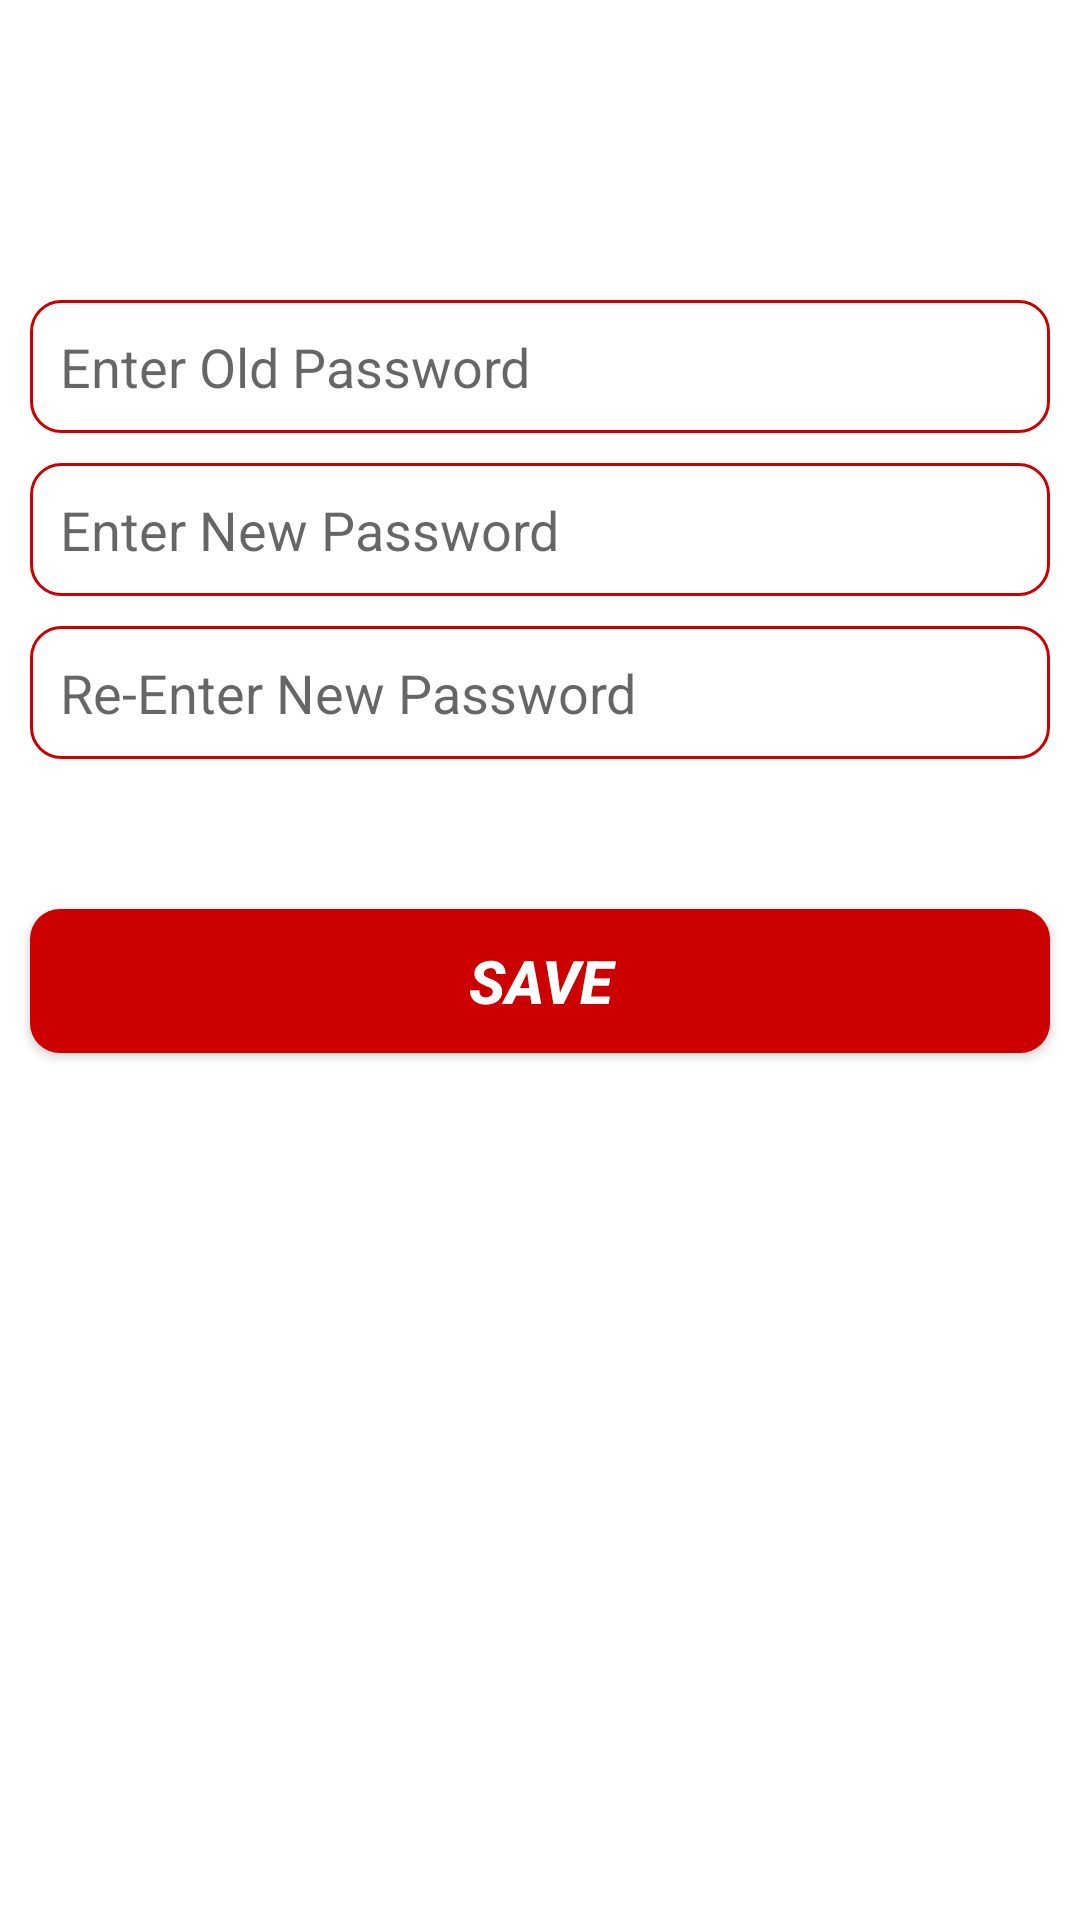

Write the Android layout XML for this screen, with the resource values it uses.
<!-- AndroidManifest.xml: application theme AppTheme -->
<!-- res/layout/fragment_change_pass.xml -->
<?xml version="1.0" encoding="utf-8"?>
<RelativeLayout xmlns:android="http://schemas.android.com/apk/res/android"
    xmlns:tools="http://schemas.android.com/tools"
    android:layout_width="match_parent"
    android:layout_height="match_parent"
    android:background="@android:color/white">

    <EditText
        android:inputType="textPassword"
        android:id="@+id/change_pass_fragment_edt_old_pass"
        android:layout_width="match_parent"
        android:layout_height="wrap_content"
        android:layout_marginTop="100dp"
        android:layout_marginLeft="10dp"
        android:layout_marginRight="10dp"
        android:background="@drawable/custom_border"
        android:hint="Enter Old Password"
        android:padding="10dp" />

    <EditText
        android:inputType="textPassword"
        android:id="@+id/change_pass_fragment_edt_new_pass"
        android:layout_width="match_parent"
        android:layout_height="wrap_content"
        android:layout_below="@+id/change_pass_fragment_edt_old_pass"
        android:layout_marginTop="10dp"
        android:layout_marginLeft="10dp"
        android:layout_marginRight="10dp"
        android:background="@drawable/custom_border"
        android:hint="Enter New Password"
        android:padding="10dp" />

    <EditText
        android:inputType="textPassword"
        android:id="@+id/change_pass_fragment_edt_cnew_pass"
        android:layout_width="match_parent"
        android:layout_height="wrap_content"
        android:layout_below="@+id/change_pass_fragment_edt_new_pass"
        android:layout_marginTop="10dp"
        android:layout_marginLeft="10dp"
        android:layout_marginRight="10dp"
        android:background="@drawable/custom_border"
        android:hint="Re-Enter New Password"
        android:padding="10dp" />

    <Button
        android:id="@+id/change_pass_fragment_btn"
        android:layout_width="match_parent"
        android:background="@drawable/custom_btn"
        android:textColor="@android:color/white"
        android:textSize="20dp"
        android:textStyle="italic|bold"
        android:layout_marginLeft="10dp"
        android:layout_marginRight="10dp"
        android:layout_height="wrap_content"
        android:layout_below="@+id/change_pass_fragment_edt_cnew_pass"
        android:layout_centerHorizontal="true"
        android:layout_marginTop="50dp"
        android:text="Save" />

</RelativeLayout>
<!-- resources referenced by this layout -->
<resources>
  <!-- drawable custom_border (drawable) -->
  <?xml version="1.0" encoding="utf-8"?>
  <selector xmlns:android="http://schemas.android.com/apk/res/android">
  
      <item>
          <shape>
              <corners android:radius="10dp" />
              <stroke android:width="1dp" android:color="@android:color/holo_red_dark" />
  
          </shape>
  
      </item>
  
  </selector>
  <!-- drawable custom_btn (drawable) -->
  <?xml version="1.0" encoding="utf-8"?>
  <selector xmlns:android="http://schemas.android.com/apk/res/android">
  
      <item android:state_pressed="true">
          <shape>
  
              <corners android:radius="10dp"/>
              <solid android:color="@color/custRed"/>
  
          </shape>
      </item>
  
      <item>
  
          <shape>
  
              <corners android:radius="10dp"/>
              <solid android:color="@android:color/holo_red_dark"/>
  
          </shape>
  
      </item>
  
  </selector>
  <style name="AppTheme" parent="Theme.AppCompat.Light.DarkActionBar">
          
          <item name="colorPrimary">@color/colorPrimary</item>
          <item name="colorPrimaryDark">@color/colorPrimaryDark</item>
          <item name="colorAccent">@color/colorAccent</item>
      </style>
  <color name="custRed">#F2FF264A</color>
  <color name="colorPrimary">#F2FF264A</color>
  <color name="colorPrimaryDark">#F2FF264A</color>
  <color name="colorAccent">#F2FF264A</color>
</resources>
